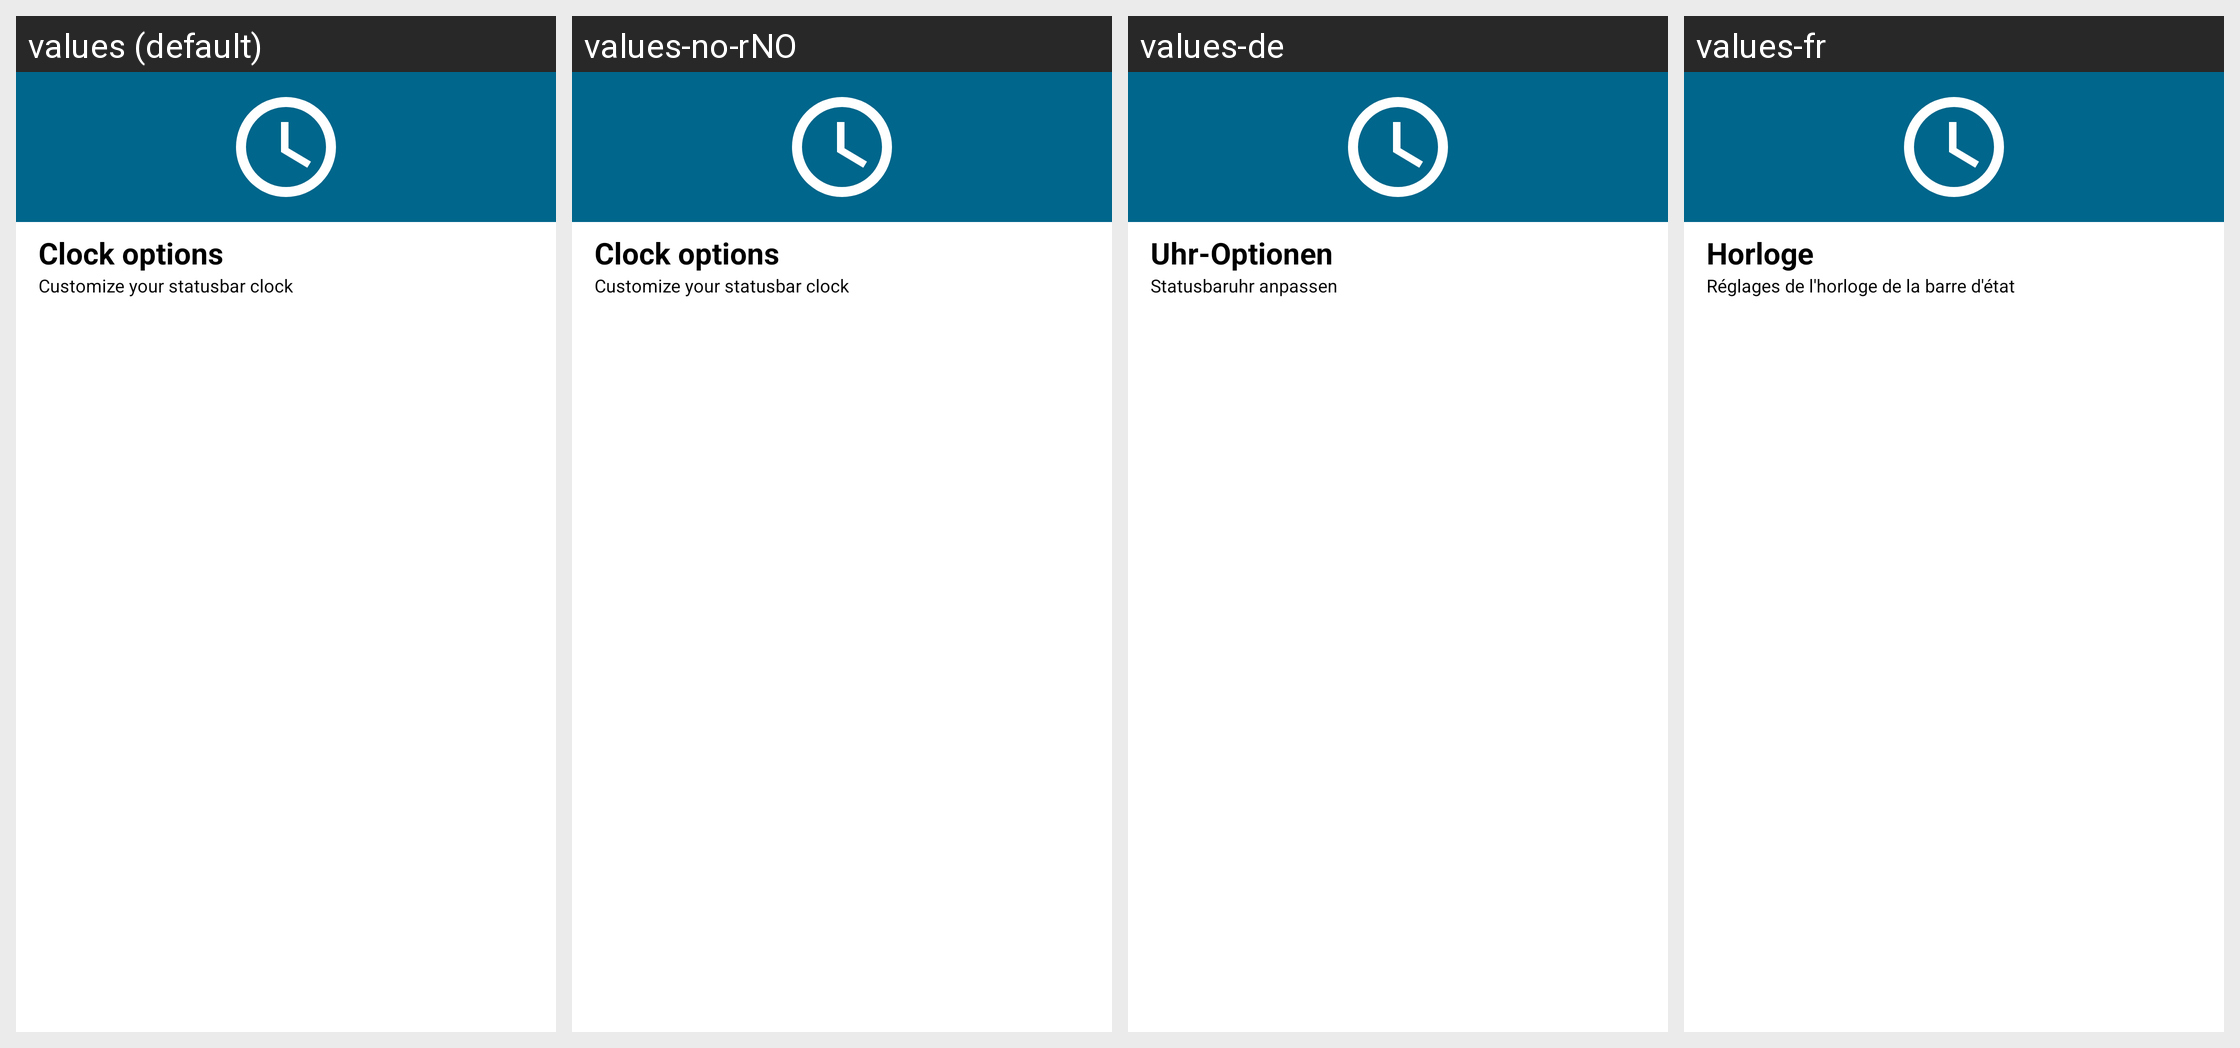

Strings drawn on this Android screen and how each of the app's shown locales translates them:
Android screen res/layout/clock_options.xml rendered under 4 locales, left to right: values (default), values-no-rNO, values-de, values-fr. Device: Nexus 5 (rendered at 1080×1920; each locale shown at half size, 540×960, under a caption strip naming it); theme Theme.MaterialUnicorns.
Other locales in the repository, not shown: values-af, values-ar, values-ca, values-cs, values-da, values-el, values-es, values-fi, values-hu, values-it, values-iw, values-ja, values-ko, values-nl, values-pl, values-pt-rBR, values-pt-rPT, values-ro, values-ru, values-sr, values-sv, values-tr, values-uk, values-vi, values-zh-rCN, values-zh-rTW.
Strings drawn on this screen, with the default value and each locale's value (text and hints the layout hard-codes, and strings that could not be matched under every locale, appear in the picture but are not listed):

clock_options_title
  values: Clock options
  values-no-rNO: Clock options  [not translated; the default value is used]
  values-de: Uhr-Optionen
  values-fr: Horloge

clock_options_summary
  values: Customize your statusbar clock
  values-no-rNO: Customize your statusbar clock  [not translated; the default value is used]
  values-de: Statusbaruhr anpassen
  values-fr: Réglages de l'horloge de la barre d'état
